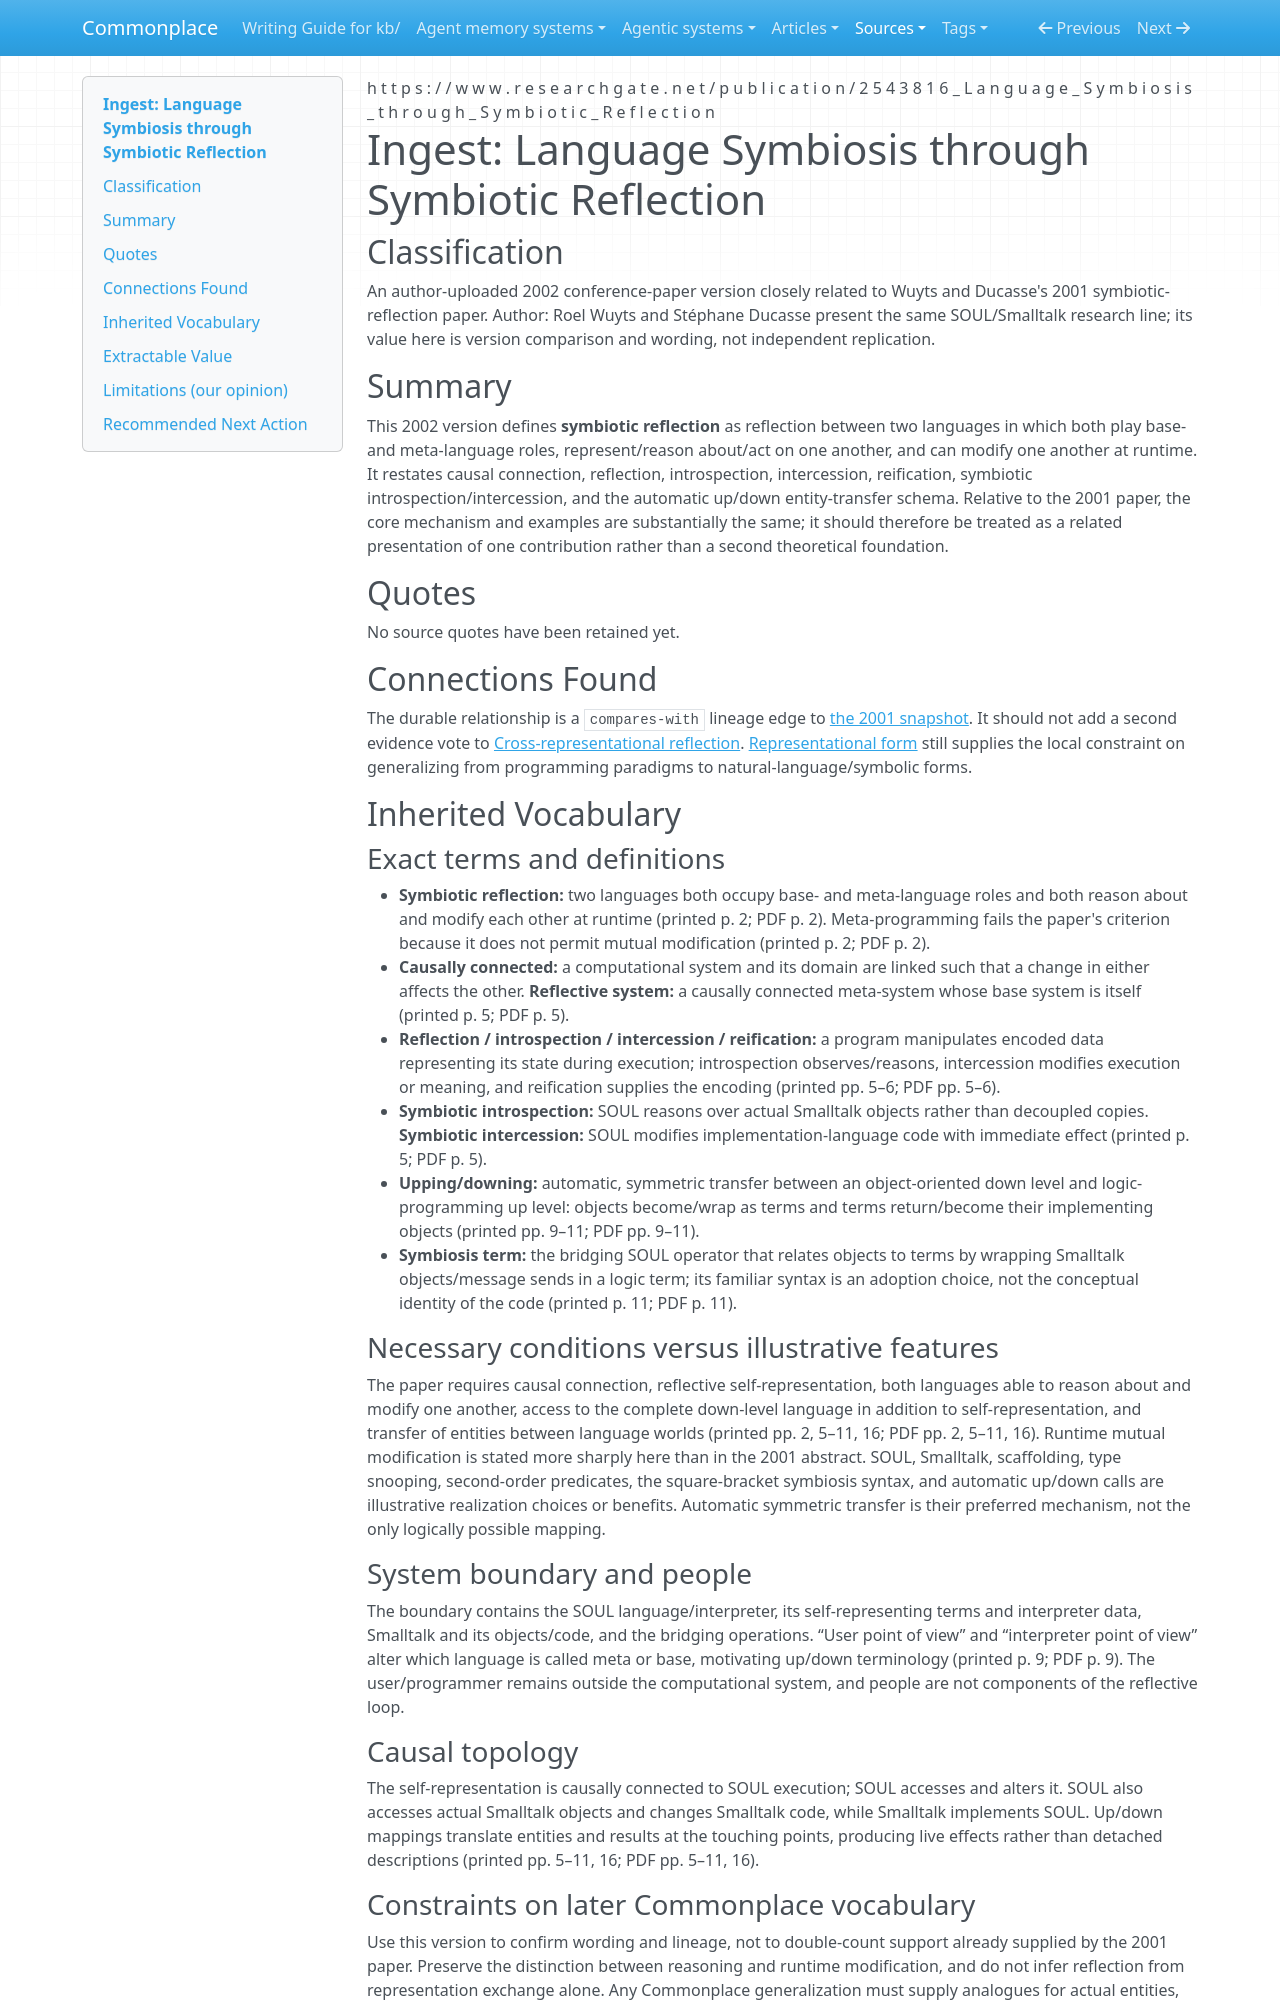

repository: zby/commonplace · page: sources/wuyts-ducasse-2002-language-symbiosis.ingest/index.html · generator: mkdocs

---
description: "Related 2002 version restating symbiotic reflection and up/down transfer; useful for lineage but not independent support."
source: https://www.researchgate.net/publication/2543816_Language_Symbiosis_through_Symbiotic_Reflection
captured: "2026-07-14"
capture: pdf-read
genre: scientific-paper
snapshot_sha256: f75be766d774977db861fbdc919e5485351fbbd8c64a8439aaa23e74c5c05eba
ingested: "2026-07-14"
type: types/ingest-report.md
domains: [reflection, language-symbiosis, source-lineage]
---

# Ingest: Language Symbiosis through Symbiotic Reflection

## Classification

An author-uploaded 2002 conference-paper version closely related to Wuyts and Ducasse's 2001 symbiotic-reflection paper.
Author: Roel Wuyts and Stéphane Ducasse present the same SOUL/Smalltalk research line; its value here is version comparison and wording, not independent replication.

## Summary

This 2002 version defines **symbiotic reflection** as reflection between two languages in which both play base- and meta-language roles, represent/reason about/act on one another, and can modify one another at runtime. It restates causal connection, reflection, introspection, intercession, reification, symbiotic introspection/intercession, and the automatic up/down entity-transfer schema. Relative to the 2001 paper, the core mechanism and examples are substantially the same; it should therefore be treated as a related presentation of one contribution rather than a second theoretical foundation.

## Quotes

No source quotes have been retained yet.

## Connections Found

The durable relationship is a `compares-with` lineage edge to [the 2001 snapshot](https://scg.unibe.ch/archive/papers/Wuyt01a.pdf). It should not add a second evidence vote to [Cross-representational reflection](../theory/reflective-coverage-is-graded-across-representational-forms.md). [Representational form](../theory/definitions/representational-form.md) still supplies the local constraint on generalizing from programming paradigms to natural-language/symbolic forms.

## Inherited Vocabulary

### Exact terms and definitions

- **Symbiotic reflection:** two languages both occupy base- and meta-language roles and both reason about and modify each other at runtime (printed p. 2; PDF p. 2). Meta-programming fails the paper's criterion because it does not permit mutual modification (printed p. 2; PDF p. 2).
- **Causally connected:** a computational system and its domain are linked such that a change in either affects the other. **Reflective system:** a causally connected meta-system whose base system is itself (printed p. 5; PDF p. 5).
- **Reflection / introspection / intercession / reification:** a program manipulates encoded data representing its state during execution; introspection observes/reasons, intercession modifies execution or meaning, and reification supplies the encoding (printed pp. 5–6; PDF pp. 5–6).
- **Symbiotic introspection:** SOUL reasons over actual Smalltalk objects rather than decoupled copies. **Symbiotic intercession:** SOUL modifies implementation-language code with immediate effect (printed p. 5; PDF p. 5).
- **Upping/downing:** automatic, symmetric transfer between an object-oriented down level and logic-programming up level: objects become/wrap as terms and terms return/become their implementing objects (printed pp. 9–11; PDF pp. 9–11).
- **Symbiosis term:** the bridging SOUL operator that relates objects to terms by wrapping Smalltalk objects/message sends in a logic term; its familiar syntax is an adoption choice, not the conceptual identity of the code (printed p. 11; PDF p. 11).

### Necessary conditions versus illustrative features

The paper requires causal connection, reflective self-representation, both languages able to reason about and modify one another, access to the complete down-level language in addition to self-representation, and transfer of entities between language worlds (printed pp. 2, 5–11, 16; PDF pp. 2, 5–11, 16). Runtime mutual modification is stated more sharply here than in the 2001 abstract. SOUL, Smalltalk, scaffolding, type snooping, second-order predicates, the square-bracket symbiosis syntax, and automatic up/down calls are illustrative realization choices or benefits. Automatic symmetric transfer is their preferred mechanism, not the only logically possible mapping.

### System boundary and people

The boundary contains the SOUL language/interpreter, its self-representing terms and interpreter data, Smalltalk and its objects/code, and the bridging operations. “User point of view” and “interpreter point of view” alter which language is called meta or base, motivating up/down terminology (printed p. 9; PDF p. 9). The user/programmer remains outside the computational system, and people are not components of the reflective loop.

### Causal topology

The self-representation is causally connected to SOUL execution; SOUL accesses and alters it. SOUL also accesses actual Smalltalk objects and changes Smalltalk code, while Smalltalk implements SOUL. Up/down mappings translate entities and results at the touching points, producing live effects rather than detached descriptions (printed pp. 5–11, 16; PDF pp. 5–11, 16).
